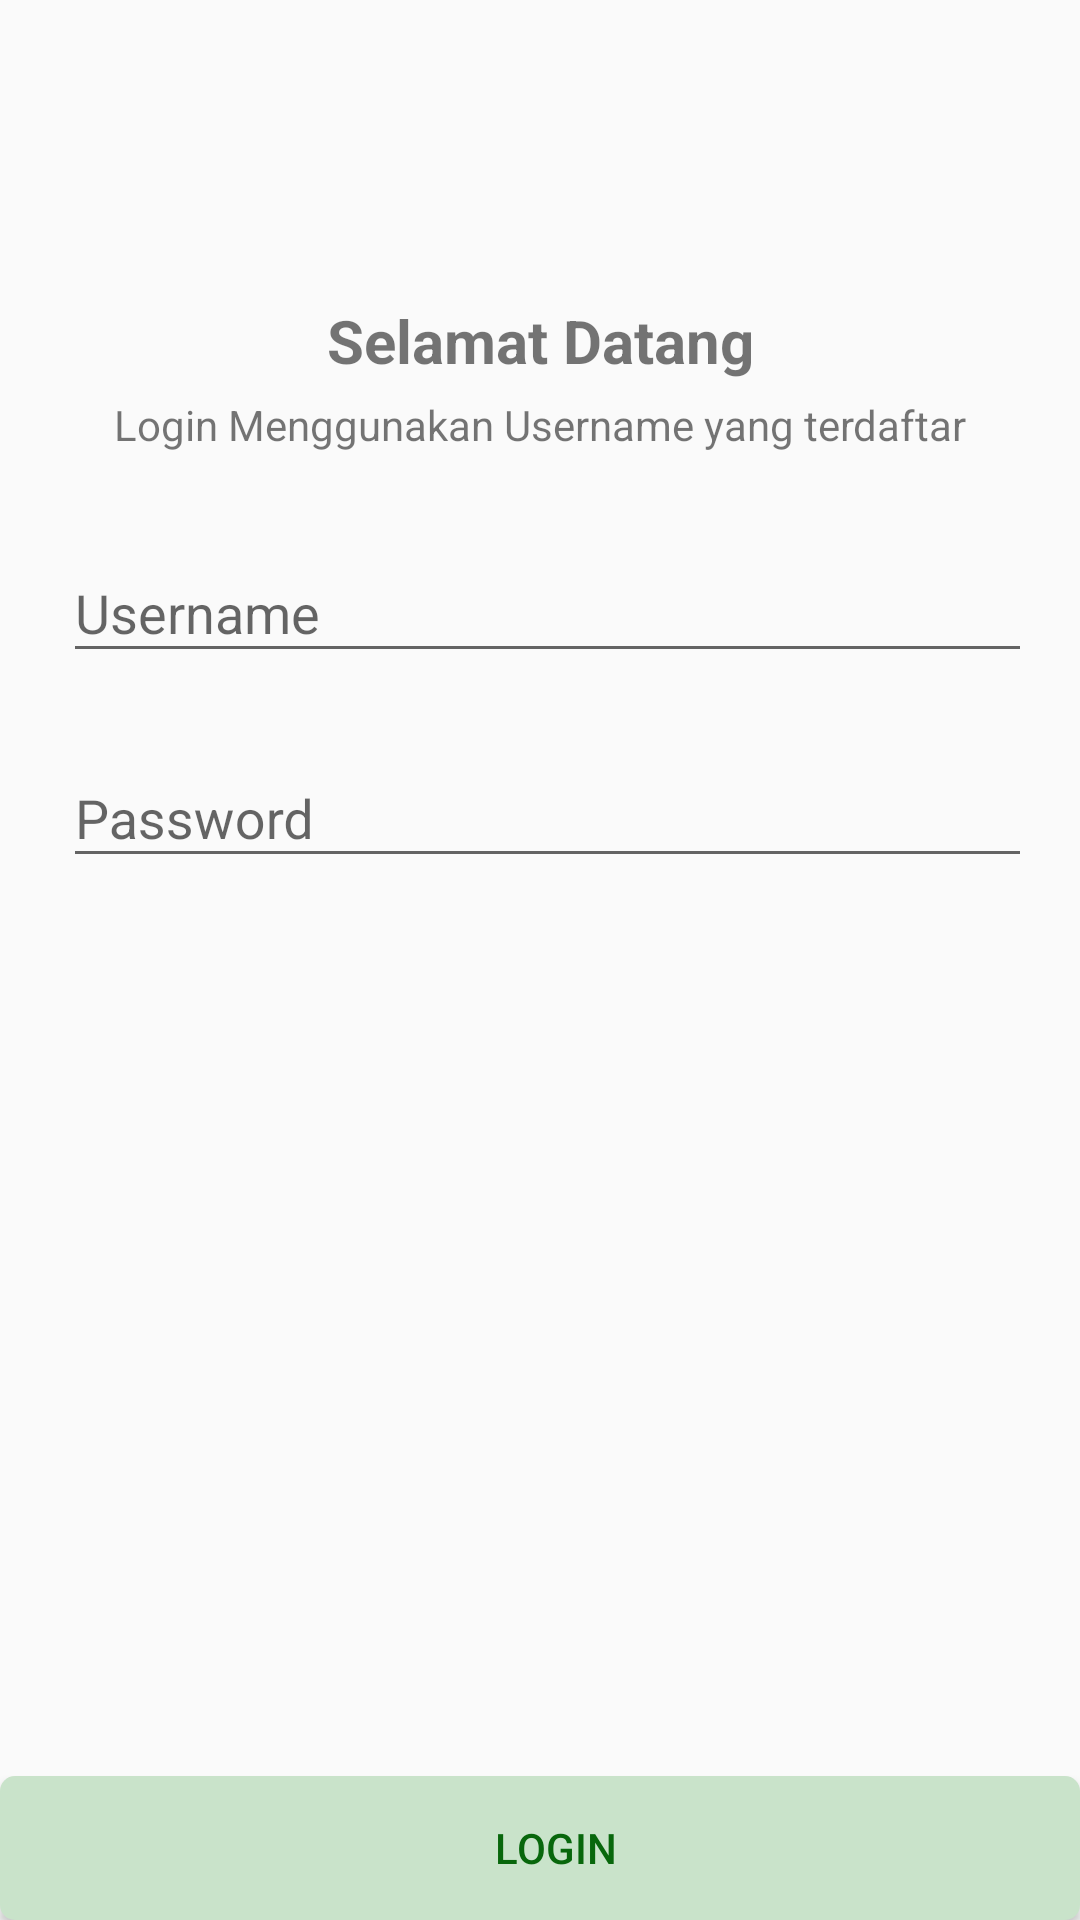

Reconstruct the res/layout file that produces this screen, plus the resources it refers to.
<!-- AndroidManifest.xml: application theme AppTheme -->
<!-- res/layout/activity_login.xml -->
<?xml version="1.0" encoding="utf-8"?>
<RelativeLayout xmlns:android="http://schemas.android.com/apk/res/android"
    xmlns:app="http://schemas.android.com/apk/res-auto"
    xmlns:tools="http://schemas.android.com/tools"
    android:layout_width="match_parent"
    android:layout_height="match_parent"
    tools:context=".registrasi.RegistrasiActivity">

    <TextView
        android:layout_width="match_parent"

        android:layout_height="wrap_content"
        android:layout_marginTop="100dp"
        android:text="Selamat Datang"
        android:textAlignment="center"
        android:layout_centerHorizontal="true"
        android:gravity="center_horizontal"
        android:textStyle="bold"
        android:textSize="20sp"
        android:layout_marginBottom="5dp"
        android:id="@+id/txt"/>

    <TextView
        android:layout_width="match_parent"
        android:layout_height="wrap_content"

        android:text="Login Menggunakan Username yang terdaftar"
        android:textAlignment="center"
        android:layout_centerHorizontal="true"
        android:gravity="center_horizontal"

        android:layout_marginBottom="5dp"
        android:id="@+id/txt2"
        android:layout_below="@id/txt"/>



    <com.google.android.material.textfield.TextInputLayout
        android:layout_width="match_parent"
        android:layout_below="@id/txt2"
        android:id="@+id/username"
        android:layout_marginLeft="@dimen/activity_horizontal_margin"
        android:layout_marginRight="@dimen/activity_horizontal_margin"
        android:layout_marginTop="@dimen/activity_horizontal_margin"


        android:layout_height="wrap_content">

        <com.google.android.material.textfield.TextInputEditText
            android:layout_width="match_parent"
            android:layout_height="wrap_content"
            android:id="@+id/txtusername"
            android:layout_marginLeft="5dp"
            android:hint="Username"
            android:singleLine="true"/>
    </com.google.android.material.textfield.TextInputLayout>



    <com.google.android.material.textfield.TextInputLayout
        android:layout_width="match_parent"
        android:layout_below="@id/username"
        android:id="@+id/pswd"
        android:layout_marginLeft="@dimen/activity_horizontal_margin"
        android:layout_marginRight="@dimen/activity_horizontal_margin"
        android:layout_marginTop="@dimen/activity_horizontal_margin"


        android:layout_height="wrap_content">

        <com.google.android.material.textfield.TextInputEditText
            android:layout_width="match_parent"
            android:layout_height="wrap_content"
            android:id="@+id/txtpswd"
            android:layout_marginLeft="5dp"
            android:hint="Password"
            android:inputType="textPassword"
            android:singleLine="true"/>
    </com.google.android.material.textfield.TextInputLayout>


    <Button
        android:layout_width="match_parent"
        android:layout_height="wrap_content"
        android:layout_alignParentBottom="true"
        android:id="@+id/btnlogin"
        android:text="Login"
        android:background="@drawable/button_background_green"
        android:textColor="#08670C"
        />
</RelativeLayout>
<!-- resources referenced by this layout -->
<resources>
  <dimen name="activity_horizontal_margin">16dp</dimen>
  <!-- drawable button_background_green (drawable) -->
  <?xml version="1.0" encoding="utf-8"?>
  <shape xmlns:android="http://schemas.android.com/apk/res/android" android:shape="rectangle" >
      <corners
          android:radius="5dp" />
  
      <solid
          android:color="#C9E3CA"/>
  
      <padding
          android:left="10dp"
          android:top="0dp"
          android:right="0dp"
          android:bottom="0dp" />
      <size
          android:width="182dp"
          android:height="40dp" />
  </shape>
  <style name="AppTheme" parent="Theme.AppCompat.Light.DarkActionBar">
          
          <item name="colorPrimary">@color/colorPrimary</item>
          <item name="colorPrimaryDark">@color/colorPrimaryDark</item>
          <item name="colorAccent">@color/colorAccent</item>
      </style>
  <color name="colorPrimary">#03A9F4</color>
  <color name="colorPrimaryDark">#2196F3</color>
  <color name="colorAccent">#03DAC5</color>
</resources>
